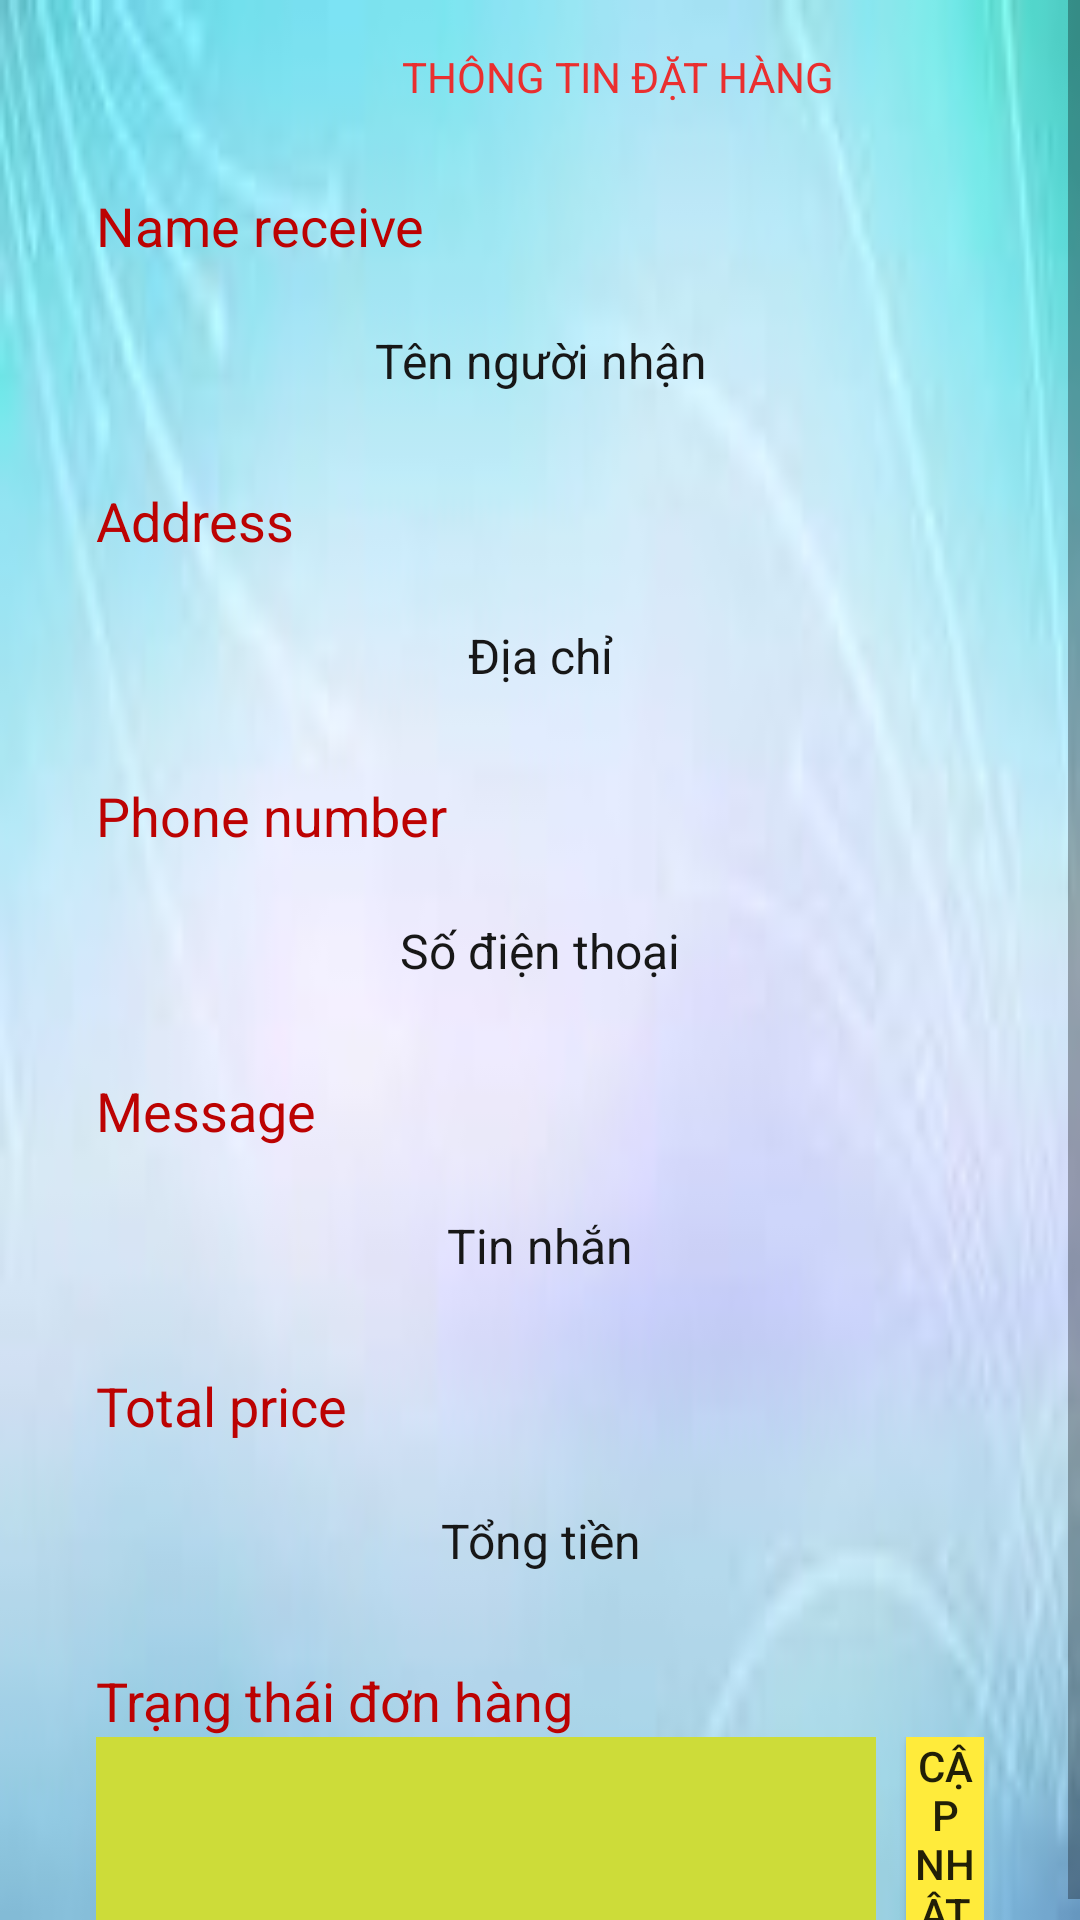

Produce the Android XML layout that renders to this screen, including the resource entries it uses.
<!-- AndroidManifest.xml: application theme Theme.AppBanLapTop -->
<!-- res/layout/activity_detail_order.xml -->
<?xml version="1.0" encoding="utf-8"?>
<androidx.constraintlayout.widget.ConstraintLayout xmlns:android="http://schemas.android.com/apk/res/android"
    xmlns:app="http://schemas.android.com/apk/res-auto"
    xmlns:tools="http://schemas.android.com/tools"
    android:layout_width="match_parent"
    android:layout_height="match_parent"
    tools:context=".activity.admin.product.AddSPActivity">

    <ScrollView
        android:layout_width="match_parent"
        android:layout_height="match_parent"
        android:background="@drawable/admin_back">

        <LinearLayout
            android:layout_width="match_parent"
            android:layout_height="wrap_content"
            android:orientation="vertical"
            >

            <TextView
                android:id="@+id/textThemSP"
                android:layout_width="wrap_content"
                android:layout_height="31dp"
                android:layout_marginStart="134dp"
                android:layout_marginTop="16dp"
                android:text="THÔNG TIN ĐẶT HÀNG"
                android:textColor="#EA2F2F"
                app:layout_constraintStart_toStartOf="parent"
                app:layout_constraintTop_toTopOf="parent" />

            <LinearLayout
                android:id="@+id/line1"
                android:orientation="vertical"
                android:layout_marginStart="32dp"
                android:layout_marginTop="16dp"
                android:layout_marginEnd="32dp"
                android:layout_width="match_parent"
                android:layout_height="match_parent" >
                                <TextView
                                    android:text="Name receive"
                                    android:textColor="#bc0202"
                                    android:textSize="18sp"
                                    android:layout_width="match_parent"
                                    android:layout_height="wrap_content" />

                <EditText
                    android:id="@+id/etOrderNameReceive"
                    android:background="@drawable/editext_background"
                    android:layout_marginTop="8dp"
                    android:ems="10"
                    android:textSize="16sp"
                    android:textAlignment="center"
                    android:gravity="center"
                    android:hint="Tên người nhận"
                    android:textColorHint="#171717"
                    android:layout_width="match_parent"
                    android:layout_height="50dp" />
            </LinearLayout>
            <LinearLayout
                android:id="@+id/line2"
                android:orientation="vertical"
                android:layout_marginStart="32dp"
                android:layout_marginTop="16dp"
                android:layout_marginEnd="32dp"
                android:layout_width="match_parent"
                android:layout_height="match_parent" >
                                <TextView
                                    android:text="Address"
                                    android:textColor="#bc0202"
                                    android:textSize="18sp"
                                    android:layout_width="match_parent"
                                    android:layout_height="wrap_content" />

                <EditText
                    android:id="@+id/etAddress"
                    android:background="@drawable/editext_background"
                    android:layout_marginTop="8dp"
                    android:ems="10"
                    android:textSize="16sp"
                    android:textAlignment="center"
                    android:gravity="center"
                    android:hint="Địa chỉ"
                    android:textColorHint="#171717"
                    android:layout_width="match_parent"
                    android:layout_height="50dp" />
            </LinearLayout>
            <LinearLayout
                android:id="@+id/line3"
                android:orientation="vertical"
                android:layout_marginStart="32dp"
                android:layout_marginTop="16dp"
                android:layout_marginEnd="32dp"
                android:layout_width="match_parent"
                android:layout_height="match_parent" >
                                <TextView
                                    android:text="Phone number"
                                    android:textColor="#bc0202"
                                    android:textSize="18sp"
                                    android:layout_width="match_parent"
                                    android:layout_height="wrap_content" />

                <EditText
                    android:id="@+id/etPhone"
                    android:background="@drawable/editext_background"
                    android:layout_marginTop="8dp"
                    android:ems="10"
                    android:textSize="16sp"
                    android:textAlignment="center"
                    android:gravity="center"
                    android:hint="Số điện thoại"
                    android:textColorHint="#171717"
                    android:layout_width="match_parent"
                    android:layout_height="50dp" />
            </LinearLayout>

            <LinearLayout
                android:id="@+id/line4"
                android:orientation="vertical"
                android:layout_marginStart="32dp"
                android:layout_marginTop="16dp"
                android:layout_marginEnd="32dp"
                android:layout_width="match_parent"
                android:layout_height="match_parent" >
                                <TextView
                                    android:text="Message"
                                    android:textColor="#bc0202"
                                    android:textSize="18sp"
                                    android:layout_width="match_parent"
                                    android:layout_height="wrap_content" />

                <EditText
                    android:id="@+id/etMessage"
                    android:background="@drawable/editext_background"
                    android:layout_marginTop="8dp"
                    android:ems="10"
                    android:textSize="16sp"
                    android:textAlignment="center"
                    android:gravity="center"
                    android:hint="Tin nhắn"
                    android:textColorHint="#171717"
                    android:layout_width="match_parent"
                    android:layout_height="50dp" />
            </LinearLayout>

            <LinearLayout
                android:id="@+id/line5"
                android:orientation="vertical"
                android:layout_marginStart="32dp"
                android:layout_marginTop="16dp"
                android:layout_marginEnd="32dp"
                android:layout_width="match_parent"
                android:layout_height="match_parent" >
                                <TextView
                                    android:text="Total price"
                                    android:textColor="#bc0202"
                                    android:textSize="18sp"
                                    android:layout_width="match_parent"
                                    android:layout_height="wrap_content" />

                <EditText
                    android:id="@+id/etTotalPrice"
                    android:background="@drawable/editext_background"
                    android:layout_marginTop="8dp"
                    android:ems="10"
                    android:textSize="16sp"
                    android:textAlignment="center"
                    android:gravity="center"
                    android:hint="Tổng tiền"
                    android:textColorHint="#171717"
                    android:layout_width="match_parent"
                    android:layout_height="50dp" />
            </LinearLayout>

            <LinearLayout
                android:id="@+id/line6"
                android:orientation="vertical"
                android:layout_marginStart="32dp"
                android:layout_marginTop="16dp"
                android:layout_marginEnd="32dp"
                android:layout_width="match_parent"
                android:layout_height="match_parent" >
                                <TextView
                                    android:text="Trạng thái đơn hàng"
                                    android:textColor="#bc0202"
                                    android:textSize="18sp"
                                    android:layout_width="match_parent"
                                    android:layout_height="wrap_content" />
                <androidx.appcompat.widget.LinearLayoutCompat
                    android:layout_width="match_parent"
                    android:layout_height="match_parent">












                    <Spinner
                        android:id="@+id/mySpinner"
                        android:layout_width="260dp"
                        android:layout_height="match_parent"
                        android:background="#CDDC39"></Spinner>

                    <Button
                        android:id="@+id/updateStatus"
                        android:layout_width="wrap_content"
                        android:layout_height="match_parent"
                        android:background="#FFEB3B"
                        android:text="Cập nhật"
                        android:layout_marginLeft="10dp"/>
                </androidx.appcompat.widget.LinearLayoutCompat>



            </LinearLayout>







        </LinearLayout>
    </ScrollView>
</androidx.constraintlayout.widget.ConstraintLayout>
<!-- resources referenced by this layout -->
<resources>
  <!-- drawable admin_back: jpg bitmap (drawable-hdpi, 1010 bytes) -->
  <style name="Theme.AppBanLapTop" parent="Theme.AppCompat.Light.NoActionBar">
          
          <item name="colorPrimary">@color/purple_500</item>
          <item name="colorPrimaryVariant">@color/purple_700</item>
          <item name="colorOnPrimary">@color/white</item>
          
          <item name="colorSecondary">@color/teal_200</item>
          <item name="colorSecondaryVariant">@color/teal_700</item>
          <item name="colorOnSecondary">@color/black</item>
          
          <item name="android:statusBarColor">?attr/colorPrimaryVariant</item>
          
      </style>
  <!-- not gathered from this repository: default colours our renderer supplied (Android Studio template values) -->
  <color name="purple_500">#FF6200EE</color>
  <color name="purple_700">#FF3700B3</color>
  <color name="teal_200">#FF03DAC5</color>
  <color name="teal_700">#FF018786</color>
  <color name="black">#FF000000</color>
  <color name="white">#FFFFFFFF</color>
</resources>
